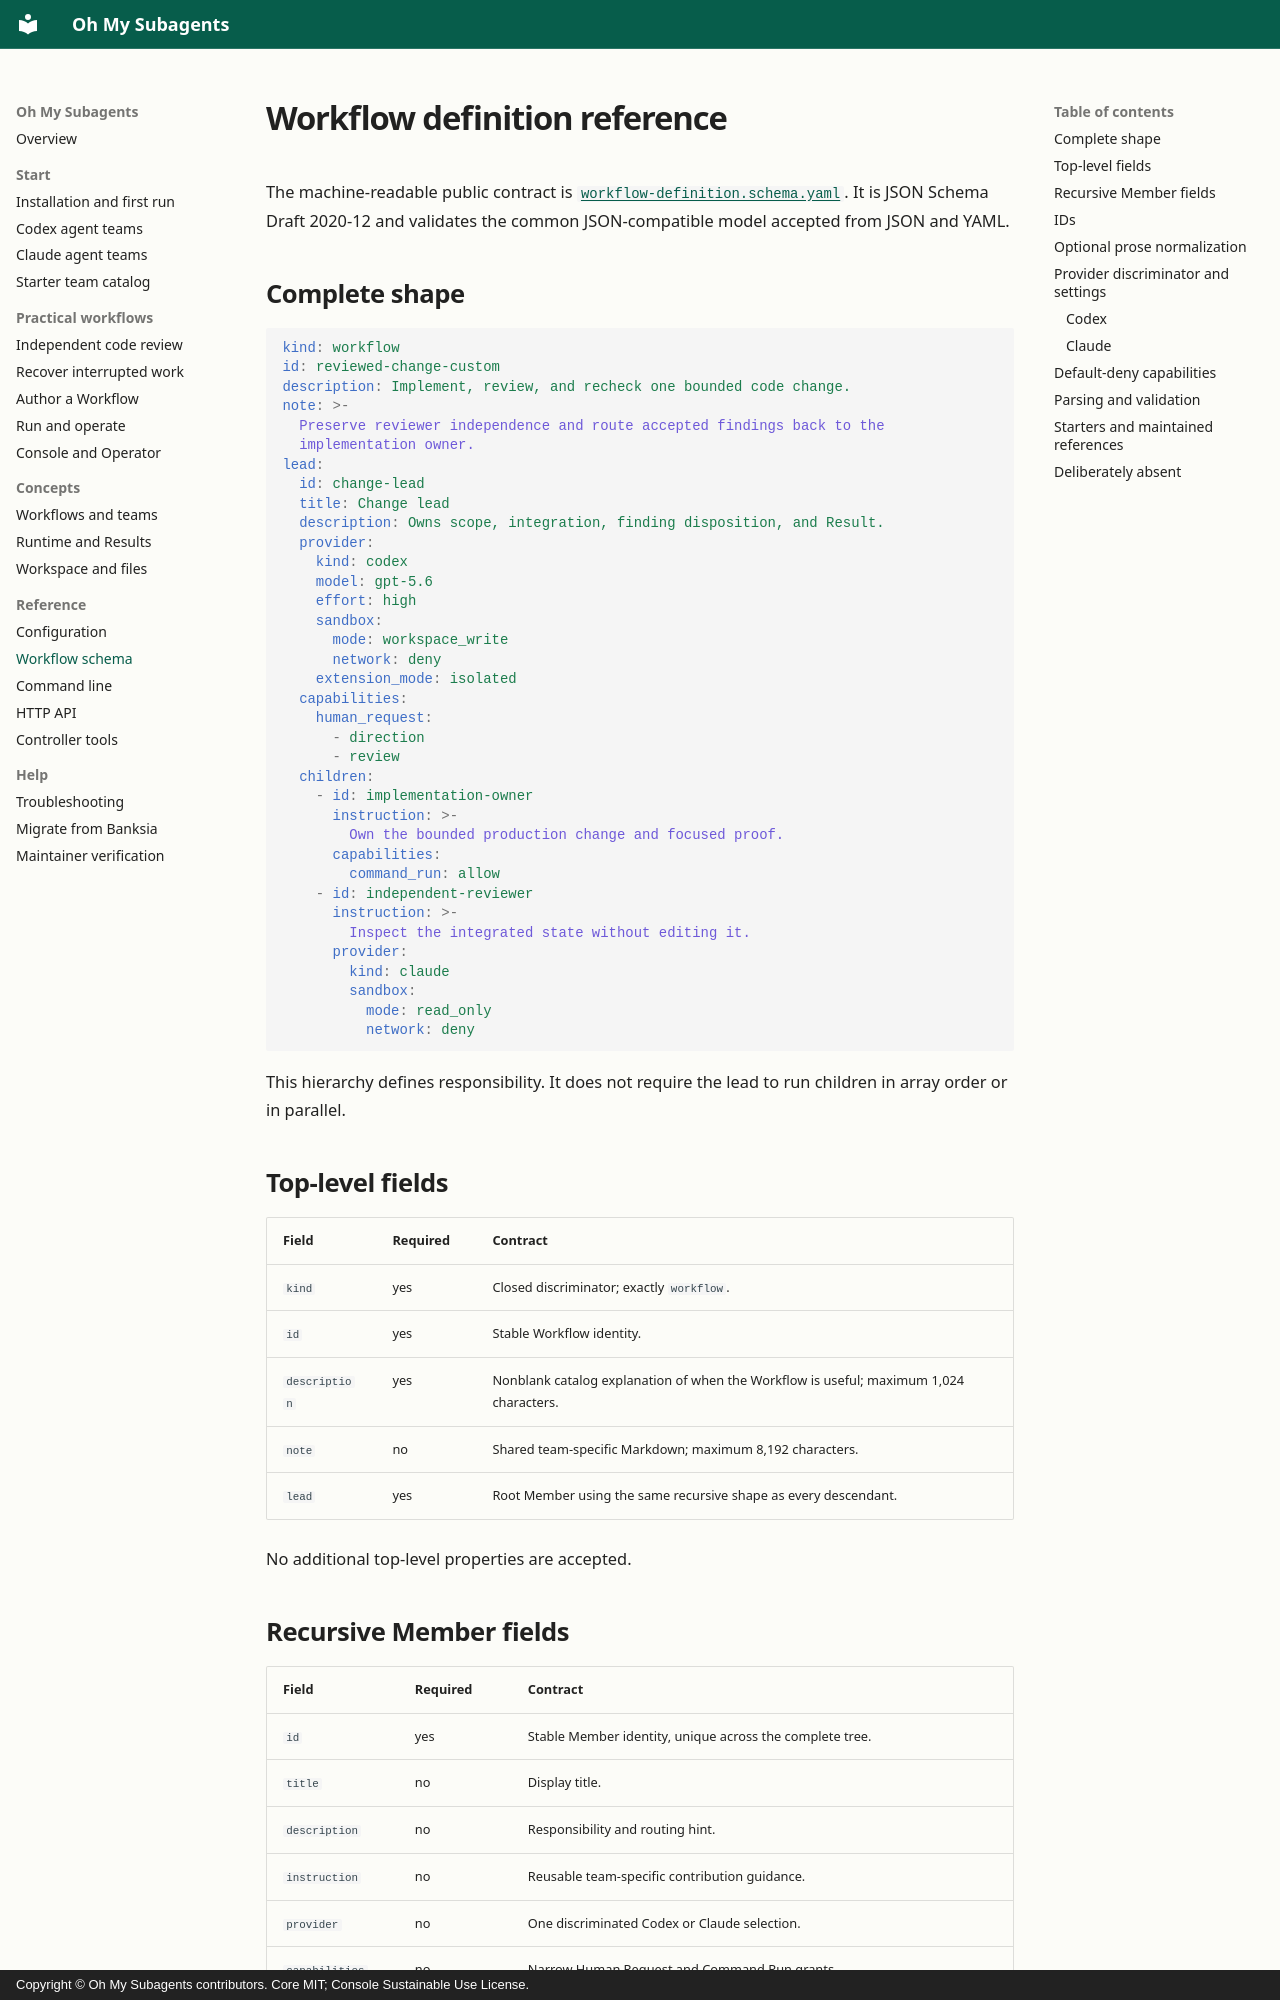

repository: ringlochid/oh-my-subagents · page: reference/workflows/index.html · generator: mkdocs · copyright: Copyright © Oh My Subagents contributors. Core MIT; Console Sustainable Use License.

---
title: Workflow YAML and JSON schema reference
description: Author OMS Workflow definitions with the supported YAML and JSON schema, recursive Member fields, provider overrides, capabilities, and validation rules.
---

# Workflow definition reference

The machine-readable public contract is [`workflow-definition.schema.yaml`](workflow-definition.schema.yaml). It is JSON Schema Draft 2020-12 and validates the common JSON-compatible model accepted from JSON and YAML.

## Complete shape

```yaml
kind: workflow
id: reviewed-change-custom
description: Implement, review, and recheck one bounded code change.
note: >-
  Preserve reviewer independence and route accepted findings back to the
  implementation owner.
lead:
  id: change-lead
  title: Change lead
  description: Owns scope, integration, finding disposition, and Result.
  provider:
    kind: codex
    model: gpt-5.6
    effort: high
    sandbox:
      mode: workspace_write
      network: deny
    extension_mode: isolated
  capabilities:
    human_request:
      - direction
      - review
  children:
    - id: implementation-owner
      instruction: >-
        Own the bounded production change and focused proof.
      capabilities:
        command_run: allow
    - id: independent-reviewer
      instruction: >-
        Inspect the integrated state without editing it.
      provider:
        kind: claude
        sandbox:
          mode: read_only
          network: deny
```

This hierarchy defines responsibility. It does not require the lead to run children in array order or in parallel.

## Top-level fields

| Field | Required | Contract |
| --- | --- | --- |
| `kind` | yes | Closed discriminator; exactly `workflow`. |
| `id` | yes | Stable Workflow identity. |
| `description` | yes | Nonblank catalog explanation of when the Workflow is useful; maximum 1,024 characters. |
| `note` | no | Shared team-specific Markdown; maximum 8,192 characters. |
| `lead` | yes | Root Member using the same recursive shape as every descendant. |

No additional top-level properties are accepted.
